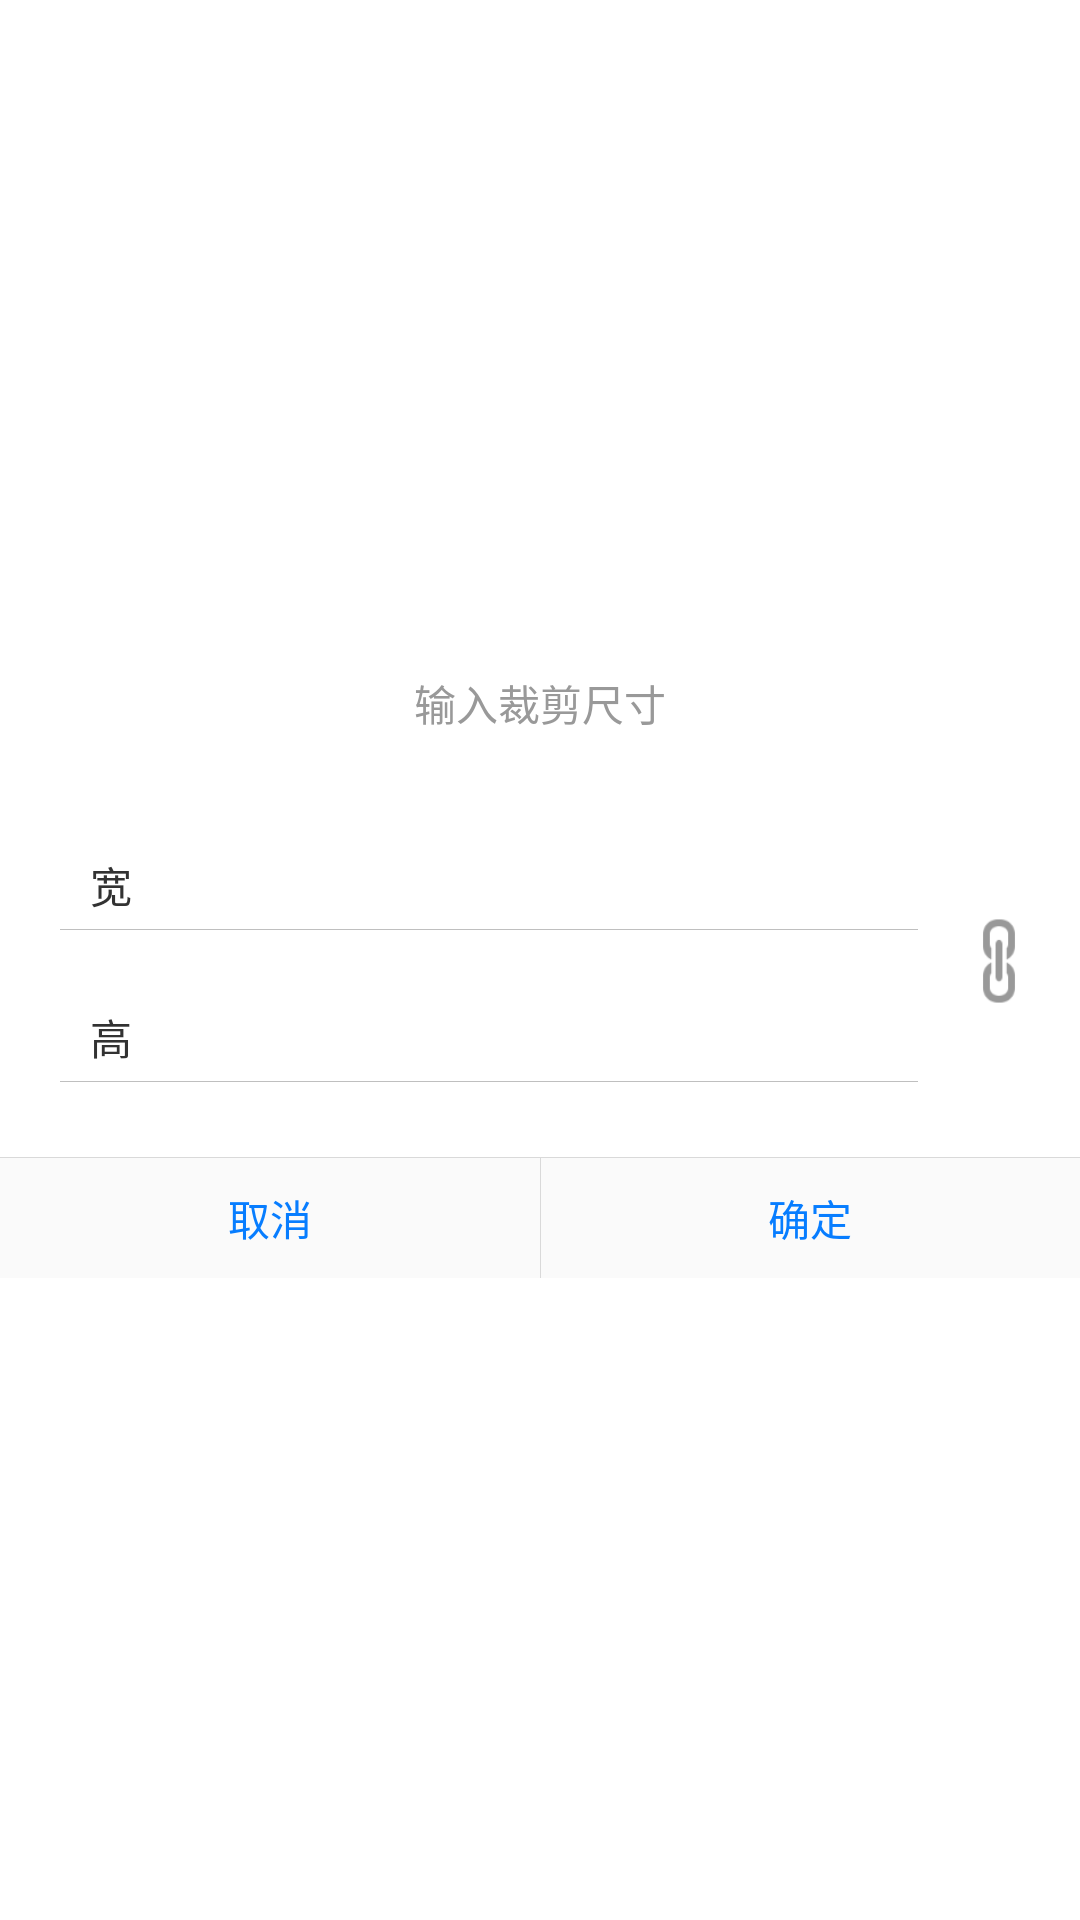

Android layout source for this screen:
<!-- AndroidManifest.xml: application theme AppTheme -->
<!-- res/layout/dialog_input_cropaspect.xml -->
<?xml version="1.0" encoding="utf-8"?>

<LinearLayout xmlns:android="http://schemas.android.com/apk/res/android"
    android:id="@+id/layout_myview"
    android:layout_width="280dp"
    android:layout_height="fill_parent"
    android:background="#00000000"
    android:gravity="center_vertical|center_horizontal"
    android:orientation="vertical" >

    <RelativeLayout
        android:layout_width="fill_parent"
        android:layout_height="wrap_content"
        android:adjustViewBounds="true"
        android:background="#ffffff" >

        <TextView
            android:id="@+id/tv_title"
            android:layout_width="wrap_content"
            android:layout_height="wrap_content"
            android:layout_centerHorizontal="true"
            android:layout_centerVertical="true"
            android:ellipsize="end"
            android:gravity="top"
            android:padding="10dp"
            android:text="输入裁剪尺寸"
            android:textColor="#999999" />

        <LinearLayout
            android:layout_width="match_parent"
            android:layout_height="1dp"
            android:layout_alignParentBottom="true"
            android:background="#d9d9d9"
            android:visibility="gone" />
    </RelativeLayout>
    

    <RelativeLayout
        android:id="@+id/relative_body"
        android:layout_width="fill_parent"
        android:layout_height="wrap_content"
        android:adjustViewBounds="true"
        android:background="@drawable/dialog_white_bottom_bg" >

        <RelativeLayout
            android:id="@+id/rl_bg"
            android:layout_width="fill_parent"
            android:layout_height="wrap_content"
            android:layout_centerHorizontal="true"
            android:adjustViewBounds="true"
            android:padding="20dp" >

            <TextView
                android:id="@+id/tv_content"
                android:layout_width="wrap_content"
                android:layout_height="wrap_content"
                android:layout_centerHorizontal="true"
                android:layout_centerVertical="true"
                android:gravity="top"
                android:text="内容"
                android:textColor="#8f8f8f"
                android:textSize="18sp"
                android:visibility="gone" />

            <LinearLayout
                android:id="@+id/llyt_aspect_input"
                android:layout_width="fill_parent"
                android:layout_height="wrap_content"
                android:layout_toLeftOf="@+id/img_lock"
                android:gravity="center"
                android:orientation="vertical" >

                <RelativeLayout
                    android:id="@+id/rl_aspect_width"
                    android:layout_width="fill_parent"
                    android:layout_height="wrap_content" >

                    <TextView
                        android:id="@+id/tv_width_str"
                        android:layout_width="wrap_content"
                        android:layout_height="wrap_content"
                        android:layout_alignParentLeft="true"
                        android:layout_centerVertical="true"
                        android:padding="10dp"
                        android:text="宽" />

                    <EditText
                        android:id="@+id/edt_width"
                        android:layout_width="fill_parent"
                        android:layout_height="35dp"
                        android:layout_marginLeft="15dp"
                        android:layout_toRightOf="@id/tv_width_str"
                        android:background="@null"
                        android:inputType="number"
                        android:maxLength="5"
                        android:singleLine="true" />

                    <ImageView
                        android:layout_width="fill_parent"
                        android:layout_height="1px"
                        android:layout_alignLeft="@id/tv_width_str"
                        android:layout_alignRight="@id/edt_width"
                        android:layout_below="@id/edt_width"
                        android:background="#bfbfbf" />
                </RelativeLayout>

                <RelativeLayout
                    android:id="@+id/rl_aspect_height"
                    android:layout_width="fill_parent"
                    android:layout_height="wrap_content"
                    android:layout_marginTop="10dp" >

                    <TextView
                        android:id="@+id/tv_height_str"
                        android:layout_width="wrap_content"
                        android:layout_height="wrap_content"
                        android:layout_alignParentLeft="true"
                        android:layout_centerVertical="true"
                        android:padding="10dp"
                        android:text="高" />

                    <EditText
                        android:id="@+id/edt_height"
                        android:layout_width="fill_parent"
                        android:layout_height="35dp"
                        android:layout_marginLeft="15dp"
                        android:layout_toRightOf="@id/tv_height_str"
                        android:background="@null"
                        android:inputType="number"
                        android:maxLength="5"
                        android:singleLine="true" />

                    <ImageView
                        android:layout_width="fill_parent"
                        android:layout_height="1px"
                        android:layout_alignLeft="@id/tv_height_str"
                        android:layout_alignRight="@id/edt_height"
                        android:layout_below="@id/edt_height"
                        android:background="#bfbfbf" />
                </RelativeLayout>
            </LinearLayout>

            <ImageView
                android:id="@id/img_lock"
                android:layout_width="14dp"
                android:layout_height="30dp"
                android:layout_alignParentRight="true"
                android:layout_centerVertical="true"
                android:layout_marginLeft="20dp"
                android:src="@drawable/btn_lock_off" />
        </RelativeLayout>

        <LinearLayout
            android:id="@+id/button_layout"
            android:layout_width="match_parent"
            android:layout_height="wrap_content"
            android:layout_below="@id/rl_bg"
            android:layout_centerHorizontal="true"
            android:orientation="horizontal" >

            <Button
                android:id="@+id/dialog_btncancel"
                android:layout_width="match_parent"
                android:layout_height="40dp"
                android:layout_weight="1"
                android:background="@drawable/btn_white_noborder_x"
                android:text="取消"
                android:textColor="#077DFF" />

            <TextView
                android:id="@+id/tv_btn_divider"
                android:layout_width="1px"
                android:layout_height="fill_parent"
                android:background="#d9d9d9" />

            <Button
                android:id="@+id/dialog_btnconfirm"
                android:layout_width="match_parent"
                android:layout_height="40dp"
                android:layout_weight="1"
                android:background="@drawable/btn_white_noborder_x"
                android:text="确定"
                android:textColor="#077DFF" />
        </LinearLayout>

        <LinearLayout
            android:layout_width="match_parent"
            android:layout_height="1px"
            android:layout_above="@id/button_layout"
            android:background="#d9d9d9" />
    </RelativeLayout>

</LinearLayout>
<!-- resources referenced by this layout -->
<resources>
  <!-- drawable btn_lock_off: png bitmap (drawable-hdpi, 1048 bytes) -->
  <!-- drawable btn_white_noborder_x (drawable) -->
  <?xml version="1.0" encoding="utf-8"?>
  
  <selector xmlns:android="http://schemas.android.com/apk/res/android">
  
      
      <item android:drawable="@drawable/btn_white_noborder_a" android:state_pressed="true"/>
  
      
      <item android:drawable="@drawable/btn_white_noborder_n"/>
  
  </selector>
  <!-- drawable dialog_white_bottom_bg (drawable) -->
  <?xml version="1.0" encoding="UTF-8"?>
  
  <shape xmlns:android="http://schemas.android.com/apk/res/android" >
  
      <corners
          android:bottomLeftRadius="5dp"
          android:bottomRightRadius="5dp" />
      <solid android:color="#ffffff" />
  
  </shape>
  <style name="AppTheme" parent="AppBaseTheme">
  
          
          <item name="android:windowNoTitle">true</item>
          <item name="android:windowContentOverlay">@null</item>
      </style>
  <!-- drawable btn_white_noborder_a (drawable) -->
  <?xml version="1.0" encoding="UTF-8"?>
  
  <shape xmlns:android="http://schemas.android.com/apk/res/android" >
      <solid android:color="#DBDBDB" />
  </shape>
  <!-- drawable btn_white_noborder_n (drawable) -->
  <?xml version="1.0" encoding="UTF-8"?>
  
  <shape xmlns:android="http://schemas.android.com/apk/res/android" >
      <solid android:color="#FAFAFA" />
  </shape>
  <style name="AppBaseTheme" parent="android:Theme.Light" />
</resources>
